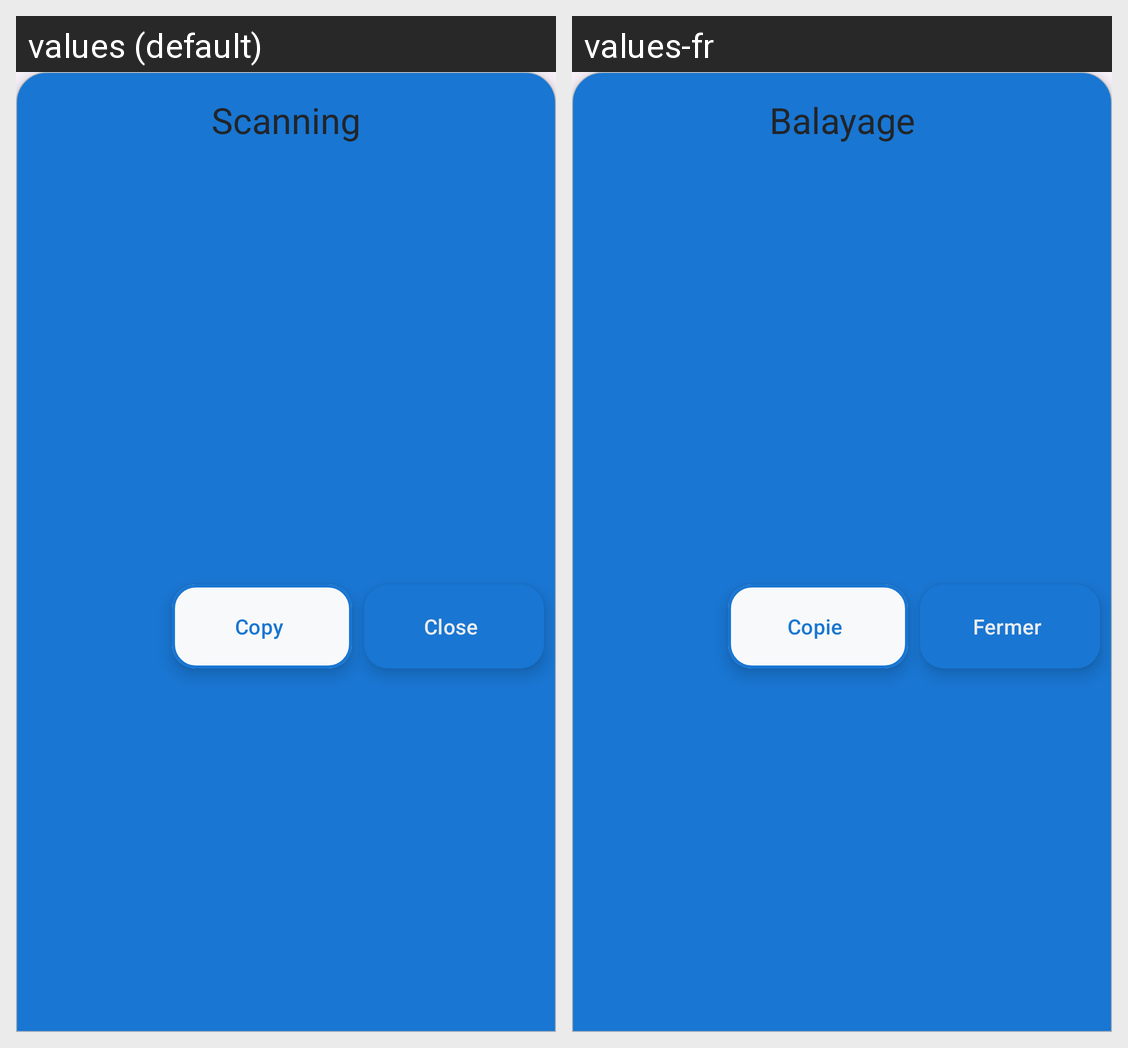

Translations of the strings shown on this Android screen, per locale in the grid:
Android screen res/layout/bottom_sheet.xml rendered under 2 locales, left to right: values (default), values-fr. Device: Nexus 5 (rendered at 1080×1920; each locale shown at half size, 540×960, under a caption strip naming it); theme Theme.enigmatic_ocr.
Strings drawn on this screen, with the default value and each locale's value (text and hints the layout hard-codes, and strings that could not be matched under every locale, appear in the picture but are not listed):

scanning
  values: Scanning
  values-fr: Balayage

close
  values: Close
  values-fr: Fermer

copy
  values: Copy
  values-fr: Copie
